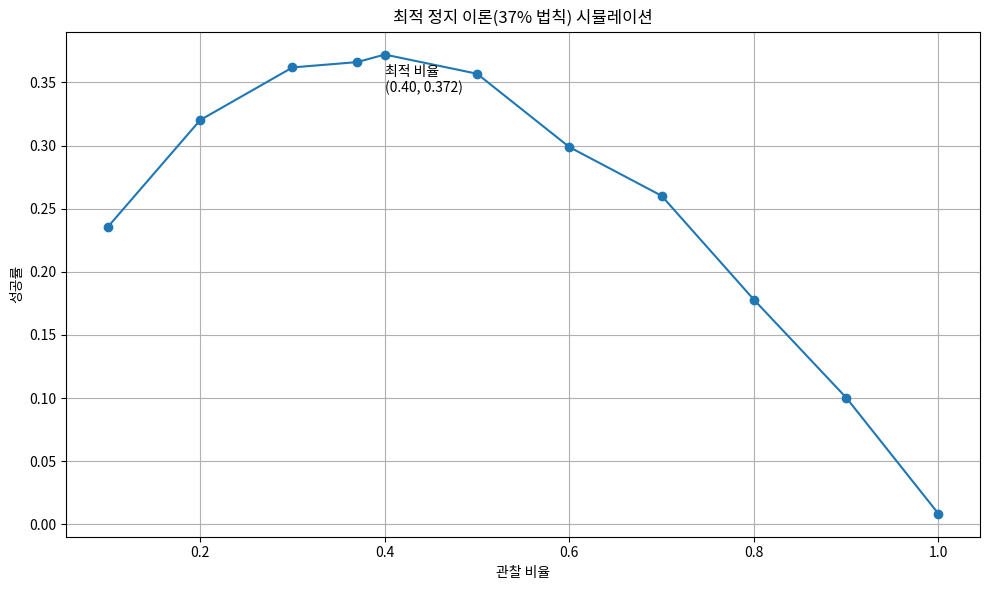

Python code for this plot:
import random
import csv

import pandas as pd
import matplotlib.pyplot as plt
import matplotlib.font_manager as fm


# ======================
# 한글 폰트 설정
# ======================

font_candidates = [
    "Malgun Gothic",      # Windows
    "AppleGothic",        # macOS
    "NanumGothic"         # Linux
]

available_fonts = {
    f.name for f in fm.fontManager.ttflist
}

for font in font_candidates:
    if font in available_fonts:
        plt.rcParams["font.family"] = font
        break

plt.rcParams["axes.unicode_minus"] = False


# ======================
# 최적 정지 이론
# ======================

def run_trial(n=100, ratio=0.37):

    candidates = list(range(1, n + 1))
    random.shuffle(candidates)

    observe_count = int(n * ratio)

    best_seen = max(candidates[:observe_count])

    selected = None

    for candidate in candidates[observe_count:]:

        if candidate > best_seen:
            selected = candidate
            break

    if selected is None:
        selected = candidates[-1]

    return selected == max(candidates)


def simulate(
    n=100,
    ratio=0.37,
    trials=10000
):

    success_count = 0

    for _ in range(trials):

        if run_trial(n, ratio):
            success_count += 1

    return success_count / trials


# ======================
# 실험 설정
# ======================

RATIOS = [
    0.10,
    0.20,
    0.30,
    0.37,
    0.40,
    0.50,
    0.60,
    0.70,
    0.80,
    0.90,
    1
]

TRIALS = 10000

results = []

print("=" * 40)
print("최적 정지 이론 시뮬레이션")
print("=" * 40)

for ratio in RATIOS:

    success_rate = simulate(
        n=100,
        ratio=ratio,
        trials=TRIALS
    )

    results.append(
        [ratio, success_rate]
    )

    print(
        f"관찰 비율 {ratio:.2f} "
        f"→ 성공률 {success_rate:.4f}"
    )


# ======================
# CSV 저장
# ======================

with open(
    "results.csv",
    "w",
    newline="",
    encoding="utf-8-sig"
) as f:

    writer = csv.writer(f)

    writer.writerow([
        "ratio",
        "success_rate"
    ])

    writer.writerows(results)

print("\nresults.csv 저장 완료")


# ======================
# 그래프 출력
# ======================

df = pd.DataFrame(
    results,
    columns=[
        "ratio",
        "success_rate"
    ]
)

plt.figure(figsize=(10, 6))

plt.plot(
    df["ratio"],
    df["success_rate"],
    marker="o"
)

plt.xlabel("관찰 비율")
plt.ylabel("성공률")
plt.title("최적 정지 이론(37% 법칙) 시뮬레이션")

plt.grid(True)

max_idx = df["success_rate"].idxmax()

best_ratio = df.loc[max_idx, "ratio"]
best_success = df.loc[max_idx, "success_rate"]

plt.annotate(
    f"최적 비율\n({best_ratio:.2f}, {best_success:.3f})",
    xy=(best_ratio, best_success),
    xytext=(best_ratio + 0, best_success - 0.03),
)

plt.tight_layout()

plt.savefig(
    "optimal_stopping_graph.png",
    dpi=600
)

plt.show()

print("\noptimal_stopping_graph.png 저장 완료")

print(
    f"\n가장 높은 성공률: "
    f"{best_success:.4f}"
)

print(
    f"관찰 비율: "
    f"{best_ratio:.2f}"
)
